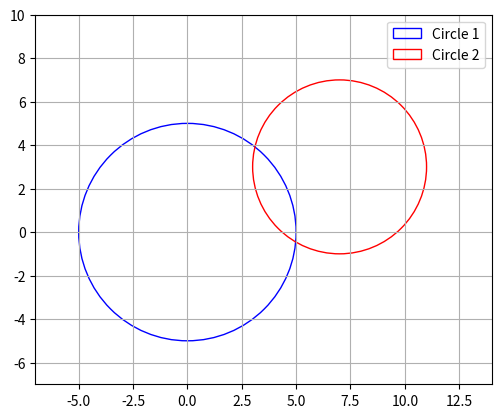

Recreate this plot in Python.
import math
import matplotlib.pyplot as plt

class Circle:
    def __init__(self, x, y, r):
        self.x = x
        self.y = y
        self.r = r

    def area(self):
        return math.pi * self.r ** 2

    def circumference(self):
        return 2 * math.pi * self.r

    def intersects_with(self, other):
        """
        Returns True if this circle intersects with the other circle.
        """
        center_dist = math.hypot(self.x - other.x, self.y - other.y)
        return abs(self.r - other.r) <= center_dist <= (self.r + other.r)

    def __str__(self):
        return f"Circle(center=({self.x}, {self.y}), radius={self.r})"

def plot_circles(circle1, circle2):
    fig, ax = plt.subplots()
    c1 = plt.Circle((circle1.x, circle1.y), circle1.r, color='blue', fill=False, label="Circle 1")
    c2 = plt.Circle((circle2.x, circle2.y), circle2.r, color='red', fill=False, label="Circle 2")
    ax.add_artist(c1)
    ax.add_artist(c2)
    ax.set_aspect('equal', 'box')
    ax.set_xlim(min(circle1.x, circle2.x) - max(circle1.r, circle2.r) - 2, max(circle1.x, circle2.x) + max(circle1.r, circle2.r) + 2)
    ax.set_ylim(min(circle1.y, circle2.y) - max(circle1.r, circle2.r) - 2, max(circle1.y, circle2.y) + max(circle1.r, circle2.r) + 2)
    plt.legend([c1, c2], ["Circle 1", "Circle 2"])
    plt.grid(True)
    plt.show()

if __name__ == "__main__":
    c1 = Circle(0, 0, 5)
    c2 = Circle(7, 3, 4)

    print(f"{c1} => Area: {c1.area():.2f}, Circumference: {c1.circumference():.2f}")
    print(f"{c2} => Area: {c2.area():.2f}, Circumference: {c2.circumference():.2f}")

    if c1.intersects_with(c2):
        print("The circles intersect!")
    else:
        print("The circles do not intersect.")

    plot_circles(c1, c2)
